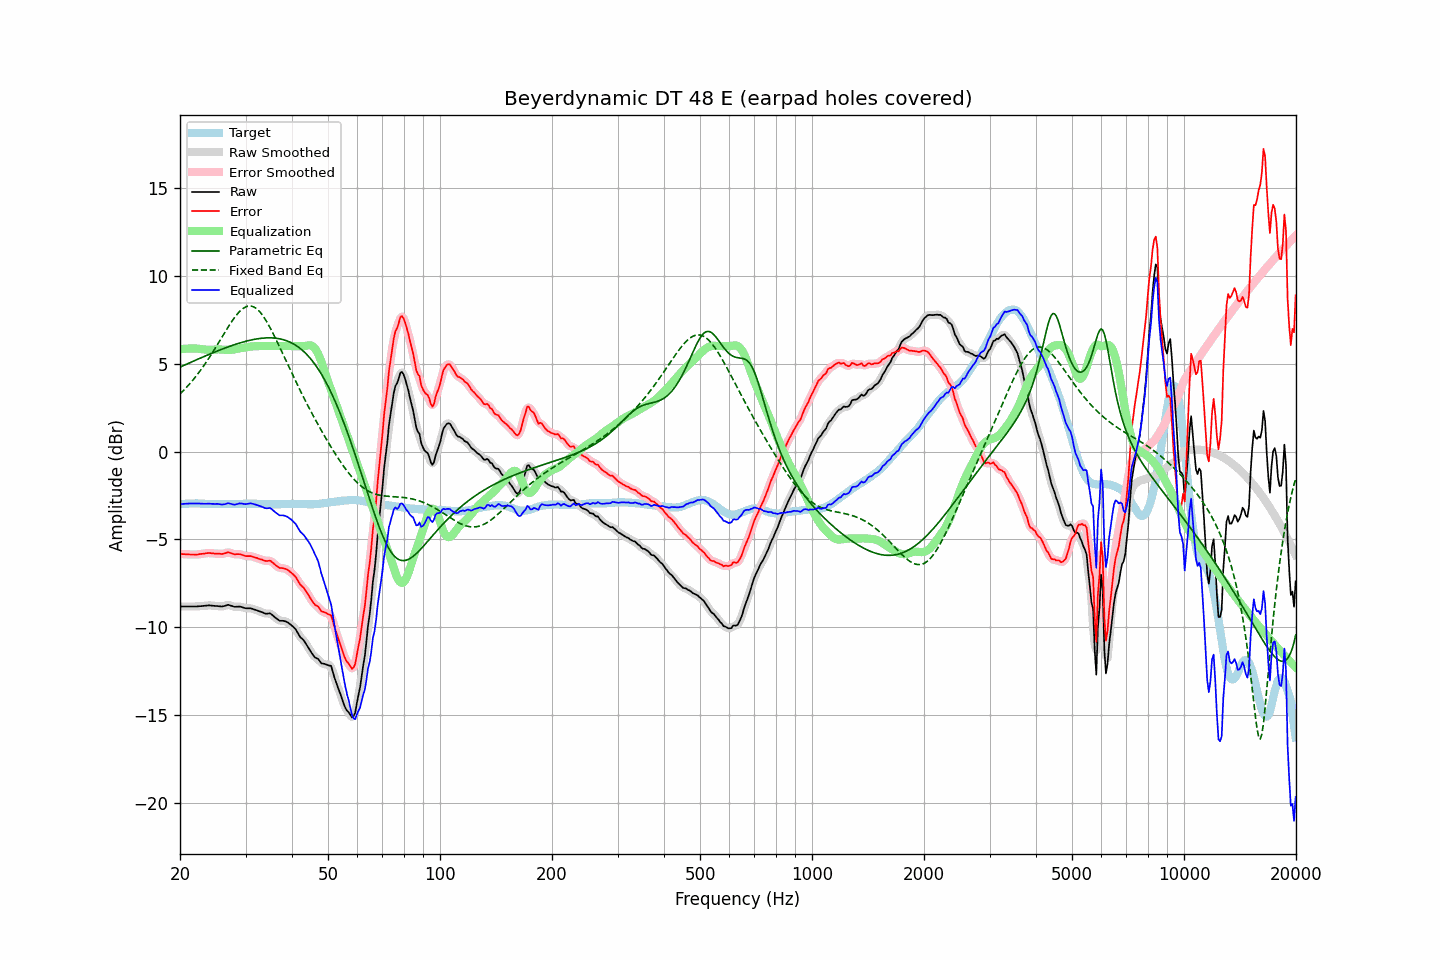

Values plotted in this chart, from the file beside it:
frequency, raw, error, smoothed, error_smoothed, equalization, parametric_eq, fixed_band_eq, equalized_raw, equalized_smoothed, target
20.00, -8.83, -5.82, -8.83, -5.83, 5.82, 4.80, 3.28, -3.01, -3.01, -3.00
20.20, -8.83, -5.83, -8.83, -5.83, 5.83, 4.85, 3.36, -2.99, -2.99, -2.99
20.40, -8.83, -5.84, -8.83, -5.84, 5.84, 4.89, 3.46, -2.98, -2.98, -2.98
20.61, -8.83, -5.84, -8.83, -5.85, 5.85, 4.93, 3.55, -2.98, -2.98, -2.98
20.81, -8.83, -5.85, -8.83, -5.85, 5.86, 4.97, 3.65, -2.97, -2.97, -2.97
21.02, -8.83, -5.85, -8.83, -5.86, 5.86, 5.01, 3.75, -2.96, -2.96, -2.97
21.23, -8.83, -5.86, -8.83, -5.86, 5.87, 5.05, 3.85, -2.96, -2.96, -2.96
21.44, -8.83, -5.86, -8.83, -5.86, 5.87, 5.09, 3.96, -2.96, -2.96, -2.96
21.66, -8.83, -5.86, -8.83, -5.87, 5.87, 5.13, 4.06, -2.96, -2.96, -2.96
21.87, -8.83, -5.87, -8.83, -5.87, 5.87, 5.17, 4.18, -2.96, -2.96, -2.96
22.09, -8.83, -5.87, -8.82, -5.87, 5.86, 5.21, 4.29, -2.96, -2.96, -2.95
22.31, -8.82, -5.86, -8.82, -5.86, 5.86, 5.25, 4.41, -2.96, -2.96, -2.95
22.54, -8.81, -5.85, -8.81, -5.85, 5.85, 5.29, 4.53, -2.96, -2.96, -2.96
22.76, -8.81, -5.83, -8.80, -5.84, 5.83, 5.33, 4.65, -2.97, -2.97, -2.97
22.99, -8.80, -5.82, -8.80, -5.82, 5.82, 5.37, 4.78, -2.97, -2.97, -2.97
23.22, -8.79, -5.81, -8.79, -5.81, 5.81, 5.41, 4.91, -2.98, -2.98, -2.97
23.45, -8.78, -5.79, -8.77, -5.80, 5.80, 5.45, 5.04, -2.98, -2.97, -2.98
23.69, -8.77, -5.79, -8.77, -5.78, 5.79, 5.49, 5.18, -2.97, -2.97, -2.98
23.92, -8.76, -5.77, -8.76, -5.78, 5.79, 5.53, 5.32, -2.97, -2.97, -2.98
24.16, -8.77, -5.78, -8.77, -5.78, 5.79, 5.57, 5.46, -2.98, -2.97, -2.98
24.40, -8.78, -5.80, -8.78, -5.79, 5.79, 5.60, 5.60, -2.98, -2.98, -2.98
24.65, -8.79, -5.80, -8.79, -5.81, 5.80, 5.64, 5.75, -2.98, -2.98, -2.98
24.89, -8.80, -5.81, -8.79, -5.81, 5.81, 5.68, 5.89, -2.99, -2.98, -2.98
25.14, -8.80, -5.81, -8.80, -5.81, 5.82, 5.71, 6.04, -2.98, -2.98, -2.98
25.39, -8.81, -5.82, -8.81, -5.82, 5.82, 5.75, 6.19, -2.99, -2.99, -2.99
25.65, -8.82, -5.82, -8.82, -5.83, 5.81, 5.79, 6.35, -3.00, -3.00, -2.99
25.91, -8.83, -5.83, -8.82, -5.83, 5.80, 5.82, 6.50, -3.02, -3.01, -2.99
26.16, -8.81, -5.81, -8.81, -5.82, 5.80, 5.86, 6.65, -3.01, -3.01, -2.99
26.43, -8.79, -5.80, -8.78, -5.79, 5.79, 5.89, 6.80, -3.00, -2.99, -2.99
26.69, -8.76, -5.76, -8.75, -5.76, 5.79, 5.93, 6.95, -2.97, -2.97, -2.99
26.96, -8.73, -5.74, -8.74, -5.75, 5.79, 5.96, 7.09, -2.94, -2.96, -2.99
27.23, -8.76, -5.76, -8.75, -5.76, 5.79, 5.99, 7.24, -2.97, -2.96, -2.99
27.50, -8.79, -5.79, -8.78, -5.79, 5.79, 6.02, 7.38, -2.99, -2.99, -2.99
27.77, -8.82, -5.83, -8.82, -5.83, 5.80, 6.05, 7.51, -3.02, -3.02, -2.99
28.05, -8.85, -5.85, -8.84, -5.84, 5.81, 6.09, 7.64, -3.03, -3.02, -2.99
28.33, -8.84, -5.84, -8.84, -5.85, 5.83, 6.12, 7.75, -3.00, -3.01, -2.99
28.62, -8.84, -5.84, -8.83, -5.85, 5.85, 6.14, 7.86, -2.98, -2.98, -2.99
28.90, -8.83, -5.84, -8.83, -5.85, 5.87, 6.17, 7.96, -2.95, -2.96, -2.98
29.19, -8.85, -5.86, -8.85, -5.87, 5.89, 6.20, 8.05, -2.96, -2.96, -2.98
29.48, -8.88, -5.90, -8.88, -5.90, 5.90, 6.23, 8.13, -2.98, -2.98, -2.98
29.78, -8.91, -5.93, -8.90, -5.93, 5.91, 6.25, 8.19, -2.99, -2.99, -2.97
30.08, -8.93, -5.95, -8.92, -5.95, 5.93, 6.28, 8.24, -3.00, -2.99, -2.97
30.38, -8.93, -5.95, -8.93, -5.95, 5.95, 6.30, 8.27, -2.98, -2.98, -2.97
30.68, -8.93, -5.95, -8.93, -5.96, 5.96, 6.32, 8.28, -2.96, -2.96, -2.97
30.99, -8.93, -5.95, -8.93, -5.96, 5.98, 6.34, 8.28, -2.95, -2.96, -2.97
31.30, -8.96, -5.98, -8.95, -5.98, 5.99, 6.36, 8.26, -2.97, -2.97, -2.97
31.61, -8.99, -6.01, -8.98, -6.01, 5.99, 6.38, 8.22, -3.00, -2.99, -2.97
31.93, -9.02, -6.04, -9.02, -6.04, 5.99, 6.40, 8.17, -3.02, -3.02, -2.97
32.24, -9.05, -6.07, -9.05, -6.07, 6.00, 6.41, 8.10, -3.05, -3.05, -2.98
32.57, -9.09, -6.10, -9.08, -6.10, 6.00, 6.43, 8.02, -3.08, -3.08, -2.98
32.89, -9.12, -6.14, -9.12, -6.13, 6.00, 6.44, 7.91, -3.11, -3.11, -2.98
33.22, -9.15, -6.16, -9.15, -6.16, 6.00, 6.45, 7.80, -3.14, -3.15, -2.99
33.55, -9.19, -6.20, -9.19, -6.20, 6.00, 6.46, 7.67, -3.19, -3.19, -2.99
33.89, -9.23, -6.22, -9.22, -6.22, 6.00, 6.47, 7.53, -3.23, -3.22, -3.00
34.23, -9.24, -6.23, -9.23, -6.22, 6.00, 6.47, 7.38, -3.24, -3.23, -3.00
34.57, -9.23, -6.22, -9.22, -6.22, 6.00, 6.47, 7.22, -3.23, -3.22, -3.00
34.92, -9.22, -6.21, -9.24, -6.24, 6.00, 6.47, 7.06, -3.22, -3.24, -3.00
35.27, -9.28, -6.27, -9.28, -6.28, 6.00, 6.47, 6.88, -3.28, -3.28, -3.00
35.62, -9.36, -6.35, -9.35, -6.35, 6.00, 6.46, 6.70, -3.36, -3.35, -3.00
35.97, -9.44, -6.44, -9.43, -6.43, 6.00, 6.46, 6.52, -3.44, -3.43, -3.00
... 635 more rows
